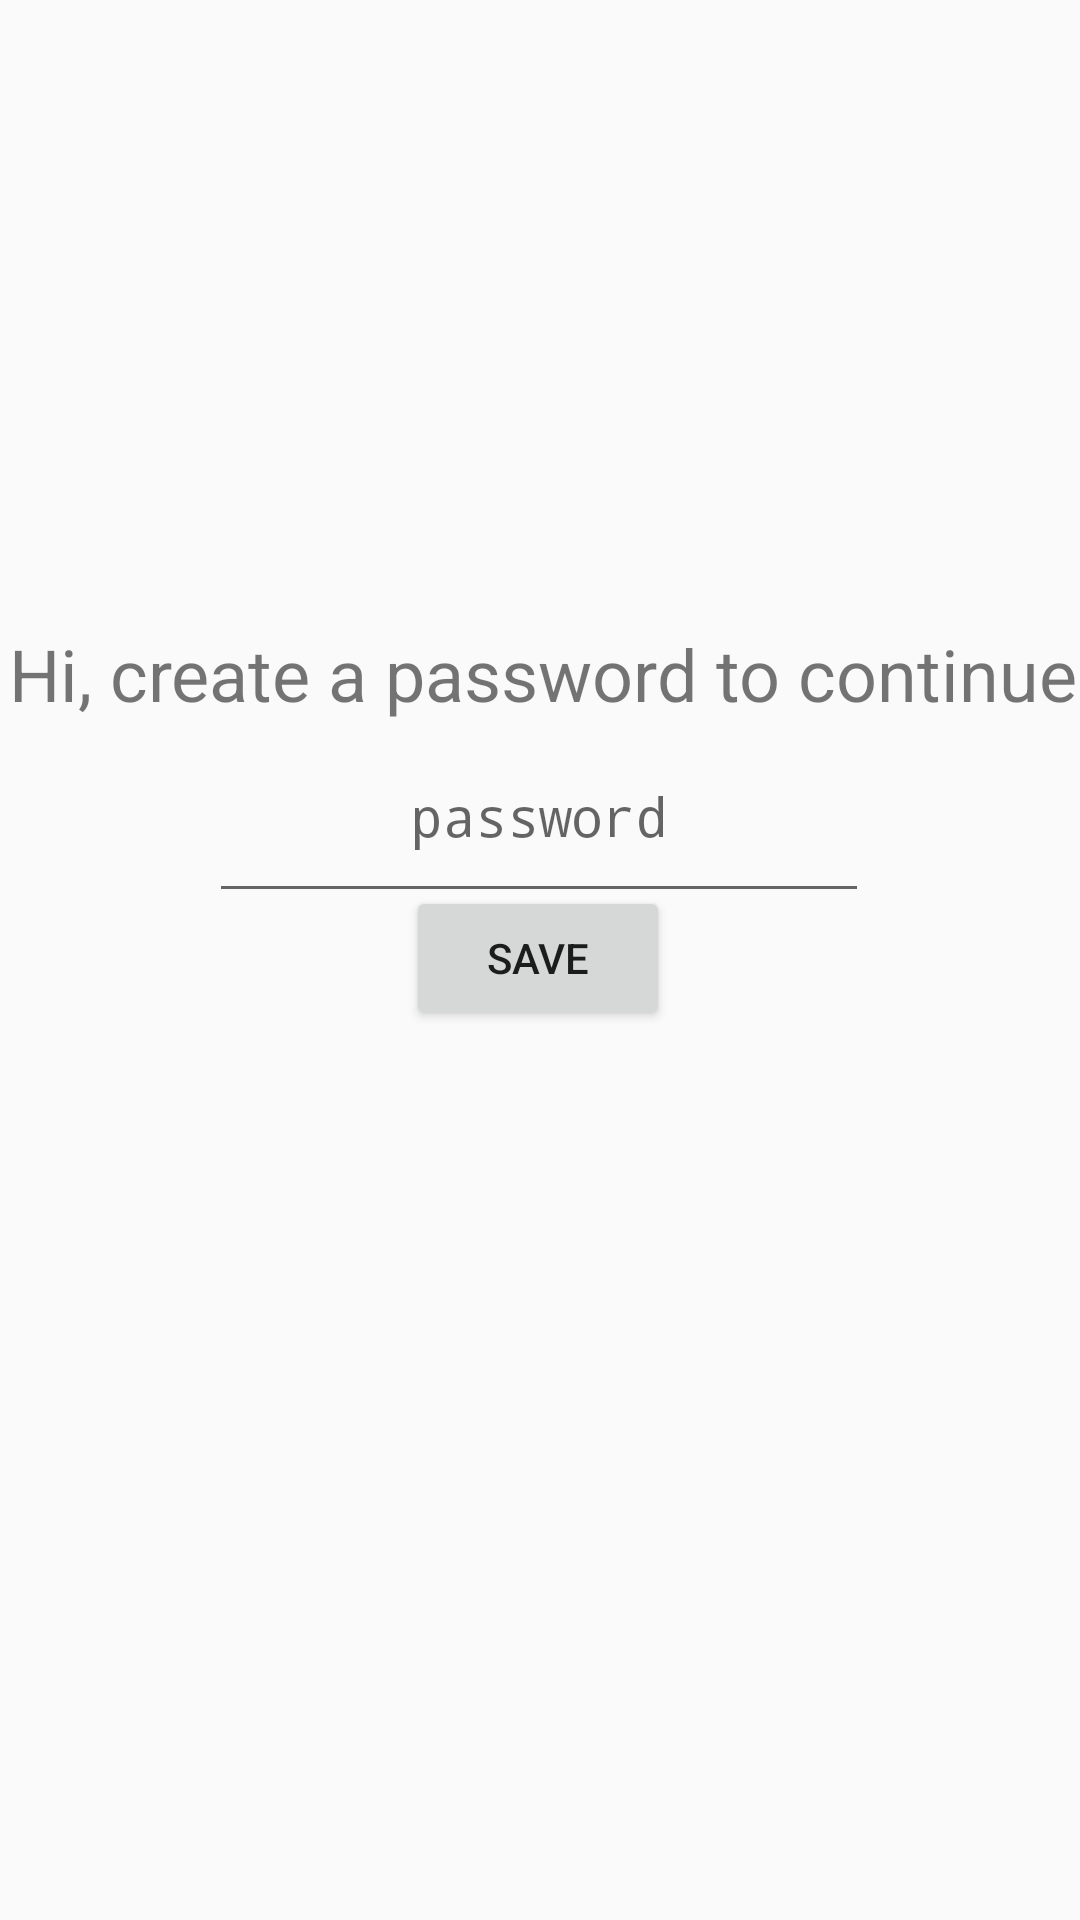

Write the Android layout XML for this screen, with the resource values it uses.
<!-- AndroidManifest.xml: application theme Theme.PasswordBox -->
<!-- res/layout/activity_new.xml -->
<?xml version="1.0" encoding="utf-8"?>
<androidx.constraintlayout.widget.ConstraintLayout
    xmlns:android="http://schemas.android.com/apk/res/android"
    xmlns:app="http://schemas.android.com/apk/res-auto"
    xmlns:tools="http://schemas.android.com/tools"
    android:layout_width="match_parent"
    android:layout_height="match_parent"
    tools:context=".MainActivity">

    <TextView
        android:id="@+id/helloWorldText2"
        android:layout_width="386dp"
        android:layout_height="38dp"
        android:text="Hi, create a password to continue"
        android:textAlignment="center"
        android:textSize="24sp"
        app:layout_constraintBottom_toBottomOf="parent"
        app:layout_constraintEnd_toEndOf="parent"
        app:layout_constraintHorizontal_bias="0.498"
        app:layout_constraintStart_toStartOf="parent"
        app:layout_constraintTop_toTopOf="parent"
        app:layout_constraintVertical_bias="0.346" />

    <EditText
        android:id="@+id/editTextNumberPassword2"
        android:layout_width="220dp"
        android:layout_height="68dp"
        android:ems="10"
        android:hint="password"
        android:inputType="numberPassword"
        android:textAlignment="center"
        app:layout_constraintBottom_toBottomOf="parent"
        app:layout_constraintEnd_toEndOf="parent"
        app:layout_constraintHorizontal_bias="0.497"
        app:layout_constraintStart_toStartOf="parent"
        app:layout_constraintTop_toTopOf="parent"
        app:layout_constraintVertical_bias="0.413" />

    <Button
        android:id="@+id/button2"
        android:layout_width="wrap_content"
        android:layout_height="wrap_content"
        android:text="Save"
        app:layout_constraintBottom_toBottomOf="parent"
        app:layout_constraintEnd_toEndOf="parent"
        app:layout_constraintHorizontal_bias="0.498"
        app:layout_constraintStart_toStartOf="parent"
        app:layout_constraintTop_toTopOf="parent"
        app:layout_constraintVertical_bias="0.499" />

</androidx.constraintlayout.widget.ConstraintLayout>
<!-- resources referenced by this layout -->
<resources>
  <style name="Theme.PasswordBox" parent="android:Theme.Material.Light.NoActionBar" />
</resources>
